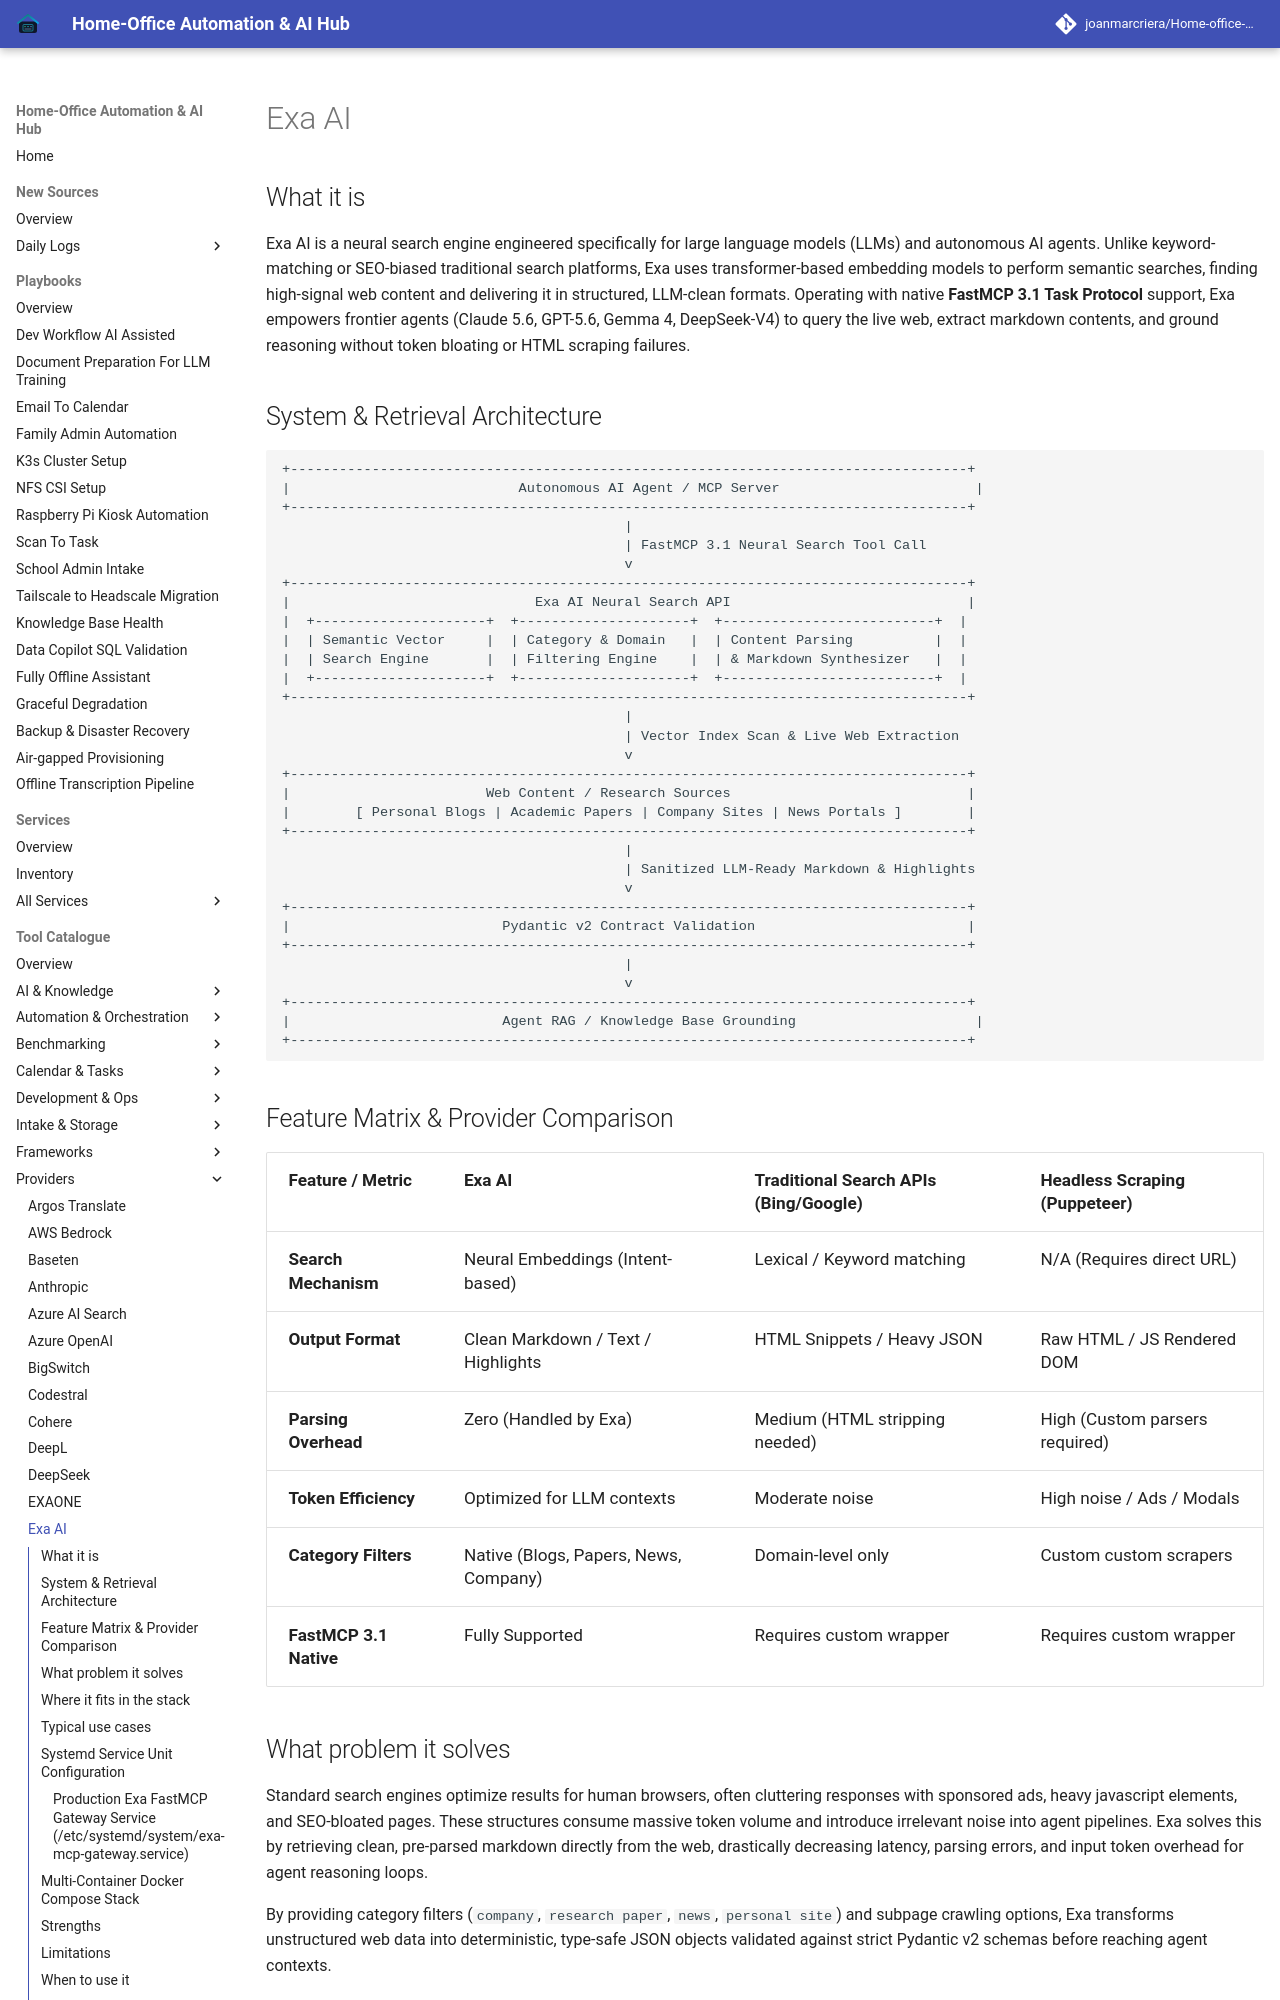

repository: joanmarcriera/Home-office-automations · page: tools/providers/exa_ai/index.html · generator: mkdocs

# Exa AI

## What it is
Exa AI is a neural search engine engineered specifically for large language models (LLMs) and autonomous AI agents. Unlike keyword-matching or SEO-biased traditional search platforms, Exa uses transformer-based embedding models to perform semantic searches, finding high-signal web content and delivering it in structured, LLM-clean formats. Operating with native **FastMCP 3.1 Task Protocol** support, Exa empowers frontier agents (Claude 5.6, GPT-5.6, Gemma 4, DeepSeek-V4) to query the live web, extract markdown contents, and ground reasoning without token bloating or HTML scraping failures.

## System & Retrieval Architecture

```
+-----------------------------------------------------------------------------------+
|                            Autonomous AI Agent / MCP Server                        |
+-----------------------------------------------------------------------------------+
                                          |
                                          | FastMCP 3.1 Neural Search Tool Call
                                          v
+-----------------------------------------------------------------------------------+
|                              Exa AI Neural Search API                             |
|  +---------------------+  +---------------------+  +--------------------------+  |
|  | Semantic Vector     |  | Category & Domain   |  | Content Parsing          |  |
|  | Search Engine       |  | Filtering Engine    |  | & Markdown Synthesizer   |  |
|  +---------------------+  +---------------------+  +--------------------------+  |
+-----------------------------------------------------------------------------------+
                                          |
                                          | Vector Index Scan & Live Web Extraction
                                          v
+-----------------------------------------------------------------------------------+
|                        Web Content / Research Sources                             |
|        [ Personal Blogs | Academic Papers | Company Sites | News Portals ]        |
+-----------------------------------------------------------------------------------+
                                          |
                                          | Sanitized LLM-Ready Markdown & Highlights
                                          v
+-----------------------------------------------------------------------------------+
|                          Pydantic v2 Contract Validation                          |
+-----------------------------------------------------------------------------------+
                                          |
                                          v
+-----------------------------------------------------------------------------------+
|                          Agent RAG / Knowledge Base Grounding                      |
+-----------------------------------------------------------------------------------+
```
